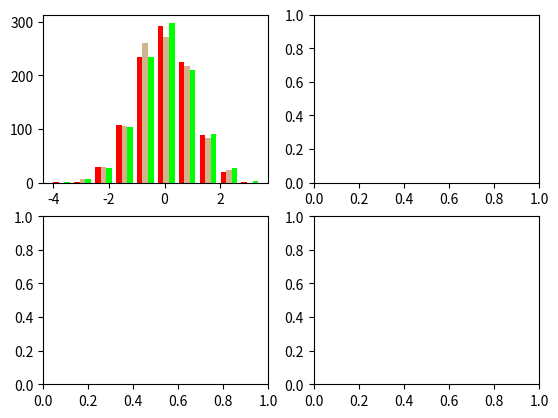

Here is the Python script that generated this plot: (Note: this script raises an exception after producing the figure.)
__author__ = 'Jorge Monardes'

"""
Esta es una adaptación del script original de
http://matplotlib.org/examples/statistics/
histogram_demo_multihist.html
para ilustrar principales componentes de
sub-gráficos en Matplotlib.
"""

import numpy as np
import matplotlib.pyplot as plt

n_bins = 10
x = np.random.randn(1000, 3)

fig, axes = plt.subplots(nrows=2, ncols=2)
ax0, ax1, ax2, ax3 = axes.flat

colors = ['red', 'tan', 'lime']
ax0.hist(x, n_bins, normed=1, histtype='bar',
         color=colors, label=colors)
ax0.legend(prop={'size': 10})
ax0.set_title('barras con legenda')

ax1.hist(x, n_bins, normed=1, histtype='bar',
         stacked=True)
ax1.set_title('barras stacked')

ax2.hist(x, n_bins, histtype='step',
         stacked=True, fill=True)
ax2.set_title('stepfilled')

# Make a multiple-histogram of
# data-sets with different length.
x_multi = [np.random.randn(n) for n in [10000, 5000, 2000]]
ax3.hist(x_multi, n_bins, histtype='bar')
ax3.set_title('diferentes tamaños de muestra')

plt.tight_layout()
plt.show()

